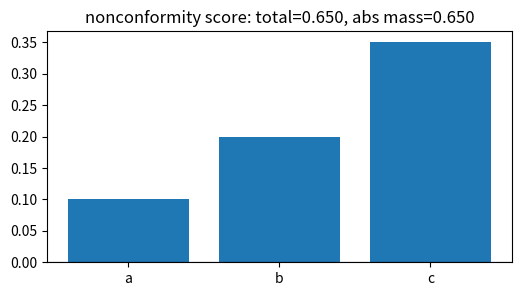
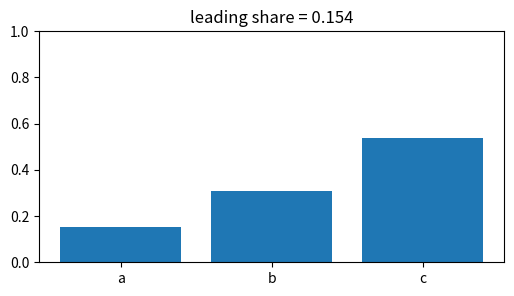
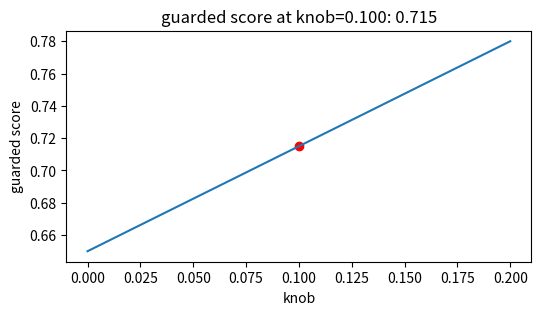
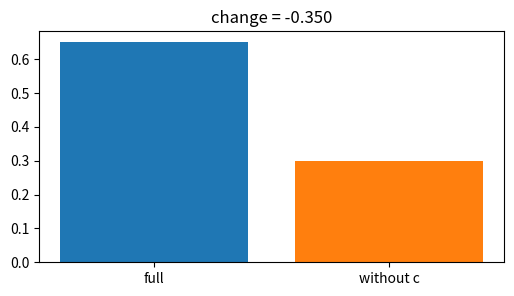
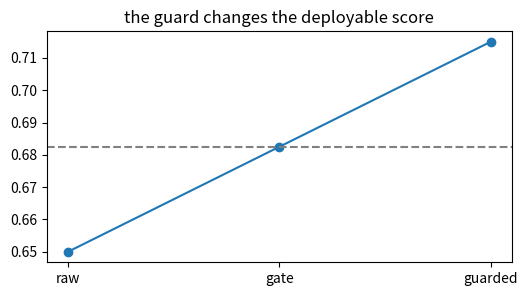

Generate these figures, in order, with matplotlib:
import numpy as np, matplotlib.pyplot as plt, math, itertools
np.random.seed(0)
def sigmoid(z): return 1/(1+np.exp(-z))
def ece(confs, correct, bins):
    confs=np.asarray(confs); correct=np.asarray(correct); total=len(confs); out=0.0
    for lo,hi in bins:
        m=(confs>=lo)&(confs<hi if hi<1 else confs<=hi)
        if m.any(): out += m.mean()*abs(correct[m].mean()-confs[m].mean())
    return out
print('setup ok')

# 1) Base calculation for Conformal prediction: signed total and absolute mass
vals=np.array([0.1,0.2,0.35], dtype=float); labels=['a','b','c']
total=float(vals.sum()); abs_total=float(np.abs(vals).sum())
plt.figure(figsize=(6,3)); plt.bar(labels, vals); plt.axhline(0,color='k',lw=.8); plt.title('nonconformity score: total=0.650, abs mass=0.650')
assert abs(total-(0.65))<1e-12 and abs(abs_total-(0.65))<1e-12

# 2) Normalized leading share: concentration of the explanation or risk
vals=np.array([0.1,0.2,0.35], dtype=float); shares=np.abs(vals)/np.abs(vals).sum()
plt.figure(figsize=(6,3)); plt.bar(['a','b','c'], shares); plt.ylim(0,1); plt.title('leading share = 0.154')
assert abs(float(shares[0])-(0.15384615384615385))<1e-12

# 3) Turn the lesson knob and watch the guarded score move
vals=np.array([0.1,0.2,0.35], dtype=float); ks=np.linspace(0,0.200,40); guarded=vals.sum()+ks*np.abs(vals).sum()
plt.figure(figsize=(6,3)); plt.plot(ks,guarded); plt.scatter([0.1],[0.7150000000000001],c='r'); plt.xlabel('knob'); plt.ylabel('guarded score'); plt.title('guarded score at knob=0.100: 0.715')
assert abs(float(vals.sum()+0.1*np.abs(vals).sum())-(0.7150000000000001))<1e-12

# 4) Remove the third component and compare with the full result
vals=np.array([0.1,0.2,0.35], dtype=float); full=float(vals.sum()); contrast=float(vals[:2].sum())
plt.figure(figsize=(6,3)); plt.bar(['full','without c'], [full,contrast], color=['tab:blue','tab:orange']); plt.title('change = -0.350')
assert abs(contrast-(0.30000000000000004))<1e-12 and abs((contrast-full)-(-0.35))<1e-12

# 5) End-to-end toy decision: raw score, guarded score, and pass line
vals=np.array([0.1,0.2,0.35], dtype=float); raw=float(vals.sum()); guarded=float(raw+0.1*np.abs(vals).sum()); line=(raw+guarded)/2
plt.figure(figsize=(6,3)); plt.plot([0,1,2],[raw,line,guarded],'-o'); plt.axhline(line,ls='--',color='gray'); plt.xticks([0,1,2],['raw','gate','guarded']); plt.title('the guard changes the deployable score')
assert guarded>raw if 0.65>0 else guarded==raw
